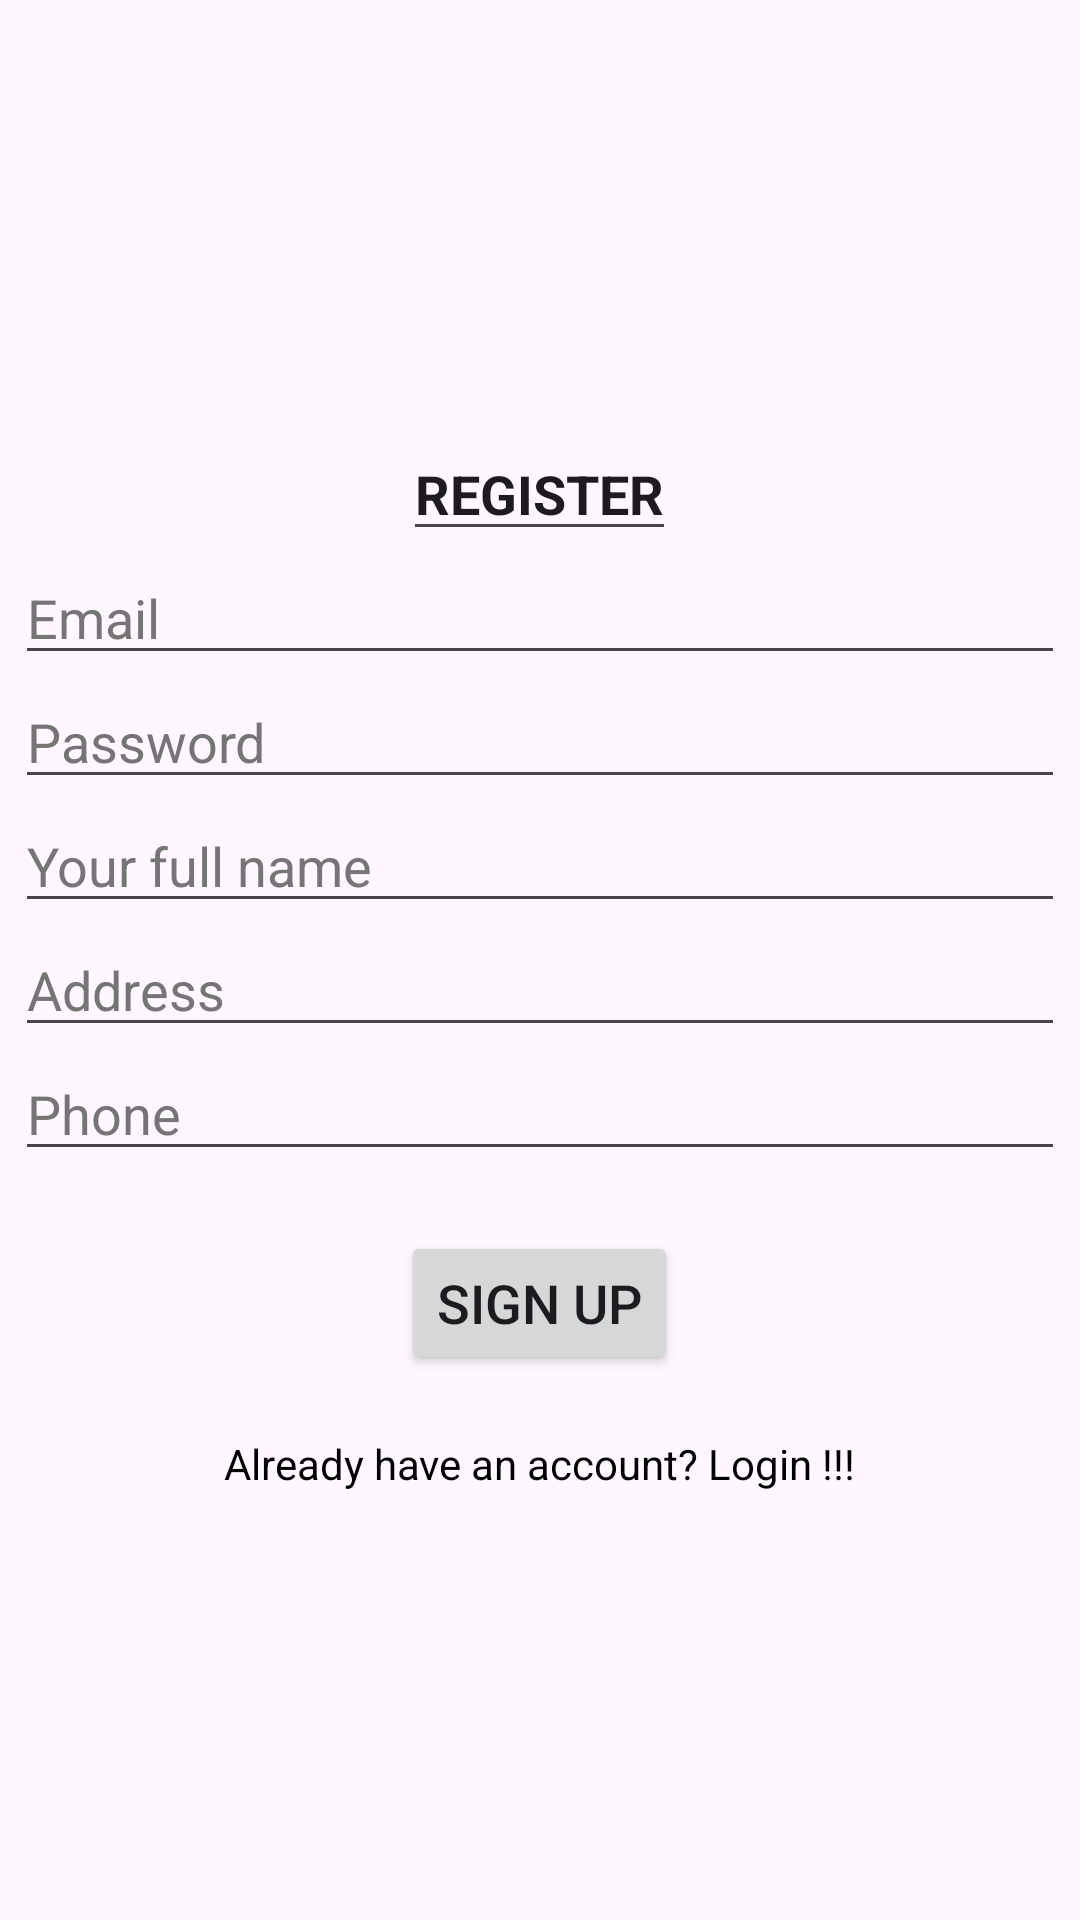

The Android layout XML behind this screen, and the referenced resources:
<!-- AndroidManifest.xml: application theme Theme.ClothStoreApp -->
<!-- res/layout/activity_signup.xml -->
<?xml version="1.0" encoding="utf-8"?>
<LinearLayout xmlns:android="http://schemas.android.com/apk/res/android"
    xmlns:app="http://schemas.android.com/apk/res-auto"
    xmlns:tools="http://schemas.android.com/tools"
    android:orientation="vertical"
    android:gravity="center"

    android:layout_width="match_parent"
    android:layout_height="match_parent"
    tools:context=".SignupActivity"
    android:background="@drawable/background">

    <EditText
        android:layout_width="wrap_content"
        android:layout_height="wrap_content"
        android:text="REGISTER"
        android:textStyle="bold"
        />
    <EditText
        android:id="@+id/email"
        android:layout_width="350dp"
        android:layout_height="wrap_content"

        android:inputType="textEmailAddress"
        android:hint="Email"
        android:textColorHint="#757575"
        />
    <EditText
        android:id="@+id/password"
        android:layout_width="350dp"
        android:layout_height="wrap_content"

        android:autofillHints="password"
        android:inputType="textPassword"
        android:hint="Password"
        android:textColorHint="#757575"
        />
    <EditText
        android:id="@+id/fullname"
        android:layout_width="350dp"
        android:layout_height="wrap_content"
        android:autofillHints="name"

        android:hint="Your full name"
        android:textColorHint="#757575"
        />

    <EditText
        android:id="@+id/address"
        android:layout_width="350dp"
        android:layout_height="wrap_content"
        android:autofillHints="Address"

        android:hint="Address"
        android:textColorHint="#757575"
        />
    <EditText
        android:id="@+id/phone"
        android:layout_width="350dp"
        android:layout_height="wrap_content"
        android:autofillHints="Phone"

        android:hint="Phone"
        android:textColorHint="#757575"
        />
    <Button
        android:id="@+id/continueBtn"
        android:layout_width="wrap_content"
        android:layout_height="wrap_content"
        android:text="Sign Up"
        android:textSize="18sp"
        android:layout_margin="20dp"/>

    <TextView
        android:id="@+id/move"
        android:layout_width="wrap_content"
        android:layout_height="wrap_content"
        android:textColor="@color/black"
        android:text="Already have an account? Login !!!"
        />
</LinearLayout>
<!-- resources referenced by this layout -->
<resources>
  <color name="black">#FF000000</color>
  <style name="Theme.ClothStoreApp" parent="Base.Theme.ClothStoreApp" />
  <style name="Base.Theme.ClothStoreApp" parent="Theme.Material3.DayNight.NoActionBar">
          
          
      </style>
</resources>
